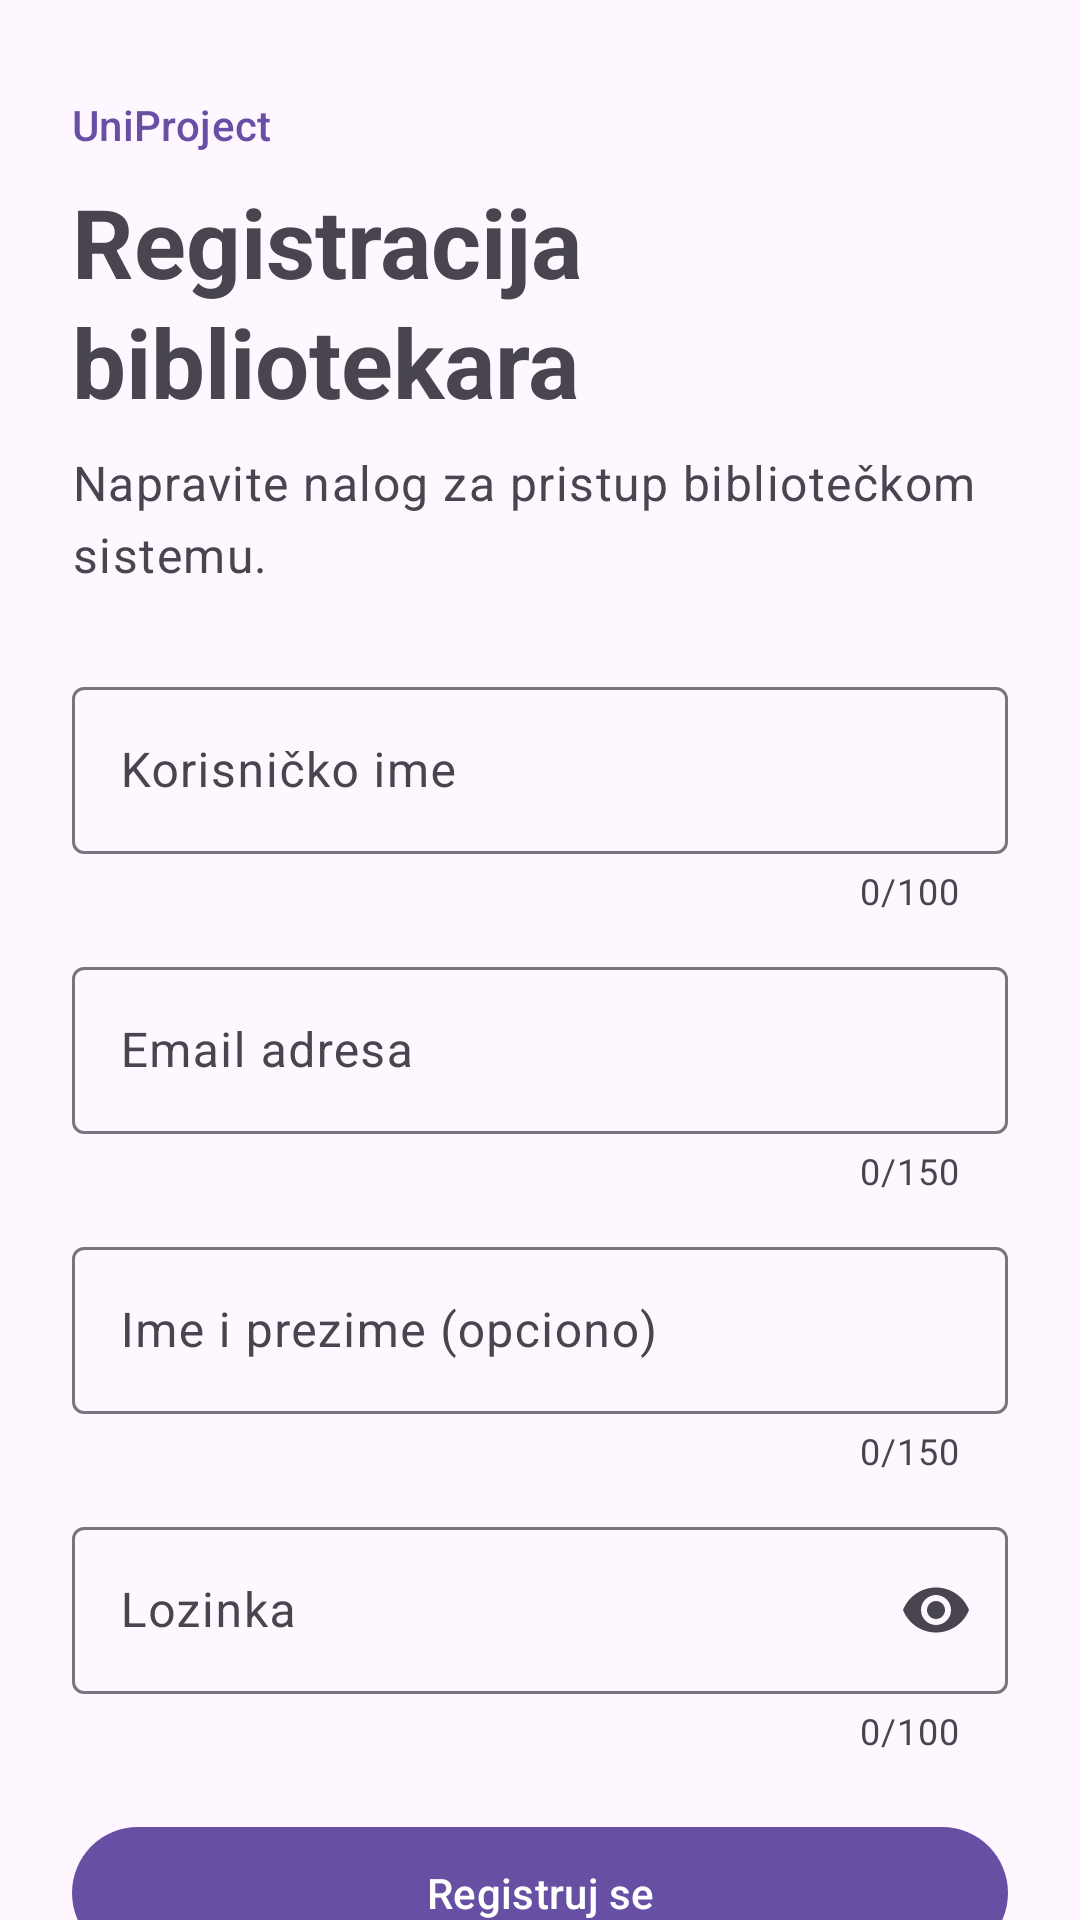

Write the Android layout XML for this screen, with the resource values it uses.
<!-- AndroidManifest.xml: application theme Theme.UniProject -->
<!-- res/layout/fragment_register.xml -->
<?xml version="1.0" encoding="utf-8"?>
<androidx.core.widget.NestedScrollView xmlns:android="http://schemas.android.com/apk/res/android"
    xmlns:app="http://schemas.android.com/apk/res-auto"
    xmlns:tools="http://schemas.android.com/tools"
    android:layout_width="match_parent"
    android:layout_height="match_parent"
    android:clipToPadding="false"
    android:fillViewport="true"
    android:paddingHorizontal="24dp"
    android:paddingVertical="32dp"
    tools:context=".ui.auth.register.RegisterFragment">

    <androidx.constraintlayout.widget.ConstraintLayout
        android:layout_width="match_parent"
        android:layout_height="wrap_content"
        android:minHeight="720dp">

        <TextView
            android:id="@+id/registerAppNameText"
            style="@style/TextAppearance.Material3.LabelLarge"
            android:layout_width="wrap_content"
            android:layout_height="wrap_content"
            android:text="@string/app_name"
            android:textColor="?attr/colorPrimary"
            app:layout_constraintStart_toStartOf="parent"
            app:layout_constraintTop_toTopOf="parent" />

        <TextView
            android:id="@+id/registerTitleText"
            style="@style/TextAppearance.Material3.HeadlineLarge"
            android:layout_width="0dp"
            android:layout_height="wrap_content"
            android:layout_marginTop="8dp"
            android:text="@string/register_title"
            android:textStyle="bold"
            app:layout_constraintEnd_toEndOf="parent"
            app:layout_constraintStart_toStartOf="parent"
            app:layout_constraintTop_toBottomOf="@id/registerAppNameText" />

        <TextView
            android:id="@+id/registerSubtitleText"
            style="@style/TextAppearance.Material3.BodyLarge"
            android:layout_width="0dp"
            android:layout_height="wrap_content"
            android:layout_marginTop="8dp"
            android:text="@string/register_subtitle"
            android:textColor="?attr/colorOnSurfaceVariant"
            app:layout_constraintEnd_toEndOf="parent"
            app:layout_constraintStart_toStartOf="parent"
            app:layout_constraintTop_toBottomOf="@id/registerTitleText" />

        <com.google.android.material.textfield.TextInputLayout
            android:id="@+id/registerUsernameInputLayout"
            style="@style/Widget.Material3.TextInputLayout.OutlinedBox"
            android:layout_width="0dp"
            android:layout_height="wrap_content"
            android:layout_marginTop="28dp"
            android:hint="@string/register_username_label"
            app:counterEnabled="true"
            app:counterMaxLength="100"
            app:layout_constraintEnd_toEndOf="parent"
            app:layout_constraintStart_toStartOf="parent"
            app:layout_constraintTop_toBottomOf="@id/registerSubtitleText">

            <com.google.android.material.textfield.TextInputEditText
                android:id="@+id/registerUsernameInput"
                android:layout_width="match_parent"
                android:layout_height="wrap_content"
                android:autofillHints="newUsername"
                android:imeOptions="actionNext"
                android:inputType="text"
                android:maxLength="100"
                android:maxLines="1" />

        </com.google.android.material.textfield.TextInputLayout>

        <com.google.android.material.textfield.TextInputLayout
            android:id="@+id/registerEmailInputLayout"
            style="@style/Widget.Material3.TextInputLayout.OutlinedBox"
            android:layout_width="0dp"
            android:layout_height="wrap_content"
            android:layout_marginTop="12dp"
            android:hint="@string/register_email_label"
            app:counterEnabled="true"
            app:counterMaxLength="150"
            app:layout_constraintEnd_toEndOf="parent"
            app:layout_constraintStart_toStartOf="parent"
            app:layout_constraintTop_toBottomOf="@id/registerUsernameInputLayout">

            <com.google.android.material.textfield.TextInputEditText
                android:id="@+id/registerEmailInput"
                android:layout_width="match_parent"
                android:layout_height="wrap_content"
                android:autofillHints="emailAddress"
                android:imeOptions="actionNext"
                android:inputType="textEmailAddress"
                android:maxLength="150"
                android:maxLines="1" />

        </com.google.android.material.textfield.TextInputLayout>

        <com.google.android.material.textfield.TextInputLayout
            android:id="@+id/registerFullNameInputLayout"
            style="@style/Widget.Material3.TextInputLayout.OutlinedBox"
            android:layout_width="0dp"
            android:layout_height="wrap_content"
            android:layout_marginTop="12dp"
            android:hint="@string/register_full_name_label"
            app:counterEnabled="true"
            app:counterMaxLength="150"
            app:layout_constraintEnd_toEndOf="parent"
            app:layout_constraintStart_toStartOf="parent"
            app:layout_constraintTop_toBottomOf="@id/registerEmailInputLayout">

            <com.google.android.material.textfield.TextInputEditText
                android:id="@+id/registerFullNameInput"
                android:layout_width="match_parent"
                android:layout_height="wrap_content"
                android:autofillHints="personName"
                android:imeOptions="actionNext"
                android:inputType="textPersonName"
                android:maxLength="150"
                android:maxLines="1" />

        </com.google.android.material.textfield.TextInputLayout>

        <com.google.android.material.textfield.TextInputLayout
            android:id="@+id/registerPasswordInputLayout"
            style="@style/Widget.Material3.TextInputLayout.OutlinedBox"
            android:layout_width="0dp"
            android:layout_height="wrap_content"
            android:layout_marginTop="12dp"
            android:hint="@string/register_password_label"
            app:counterEnabled="true"
            app:counterMaxLength="100"
            app:endIconMode="password_toggle"
            app:layout_constraintEnd_toEndOf="parent"
            app:layout_constraintStart_toStartOf="parent"
            app:layout_constraintTop_toBottomOf="@id/registerFullNameInputLayout">

            <com.google.android.material.textfield.TextInputEditText
                android:id="@+id/registerPasswordInput"
                android:layout_width="match_parent"
                android:layout_height="wrap_content"
                android:autofillHints="newPassword"
                android:imeOptions="actionDone"
                android:inputType="textPassword"
                android:maxLength="100"
                android:maxLines="1" />

        </com.google.android.material.textfield.TextInputLayout>

        <TextView
            android:id="@+id/registerErrorText"
            style="@style/TextAppearance.Material3.BodyMedium"
            android:layout_width="0dp"
            android:layout_height="wrap_content"
            android:layout_marginTop="12dp"
            android:accessibilityLiveRegion="polite"
            android:textColor="?attr/colorError"
            android:visibility="gone"
            app:layout_constraintEnd_toEndOf="parent"
            app:layout_constraintStart_toStartOf="parent"
            app:layout_constraintTop_toBottomOf="@id/registerPasswordInputLayout"
            tools:text="Korisničko ime je već zauzeto."
            tools:visibility="visible" />

        <com.google.android.material.button.MaterialButton
            android:id="@+id/registerButton"
            android:layout_width="0dp"
            android:layout_height="wrap_content"
            android:layout_marginTop="20dp"
            android:minHeight="52dp"
            android:text="@string/register_action"
            app:layout_constraintEnd_toEndOf="parent"
            app:layout_constraintStart_toStartOf="parent"
            app:layout_constraintTop_toBottomOf="@id/registerErrorText" />

        <com.google.android.material.progressindicator.CircularProgressIndicator
            android:id="@+id/registerProgress"
            android:layout_width="wrap_content"
            android:layout_height="wrap_content"
            android:layout_marginTop="16dp"
            android:contentDescription="@string/register_loading"
            android:visibility="gone"
            app:indicatorSize="28dp"
            app:layout_constraintEnd_toEndOf="parent"
            app:layout_constraintStart_toStartOf="parent"
            app:layout_constraintTop_toBottomOf="@id/registerButton"
            tools:visibility="visible" />

        <LinearLayout
            android:id="@+id/loginPromptContainer"
            android:layout_width="wrap_content"
            android:layout_height="wrap_content"
            android:layout_marginTop="8dp"
            android:gravity="center_vertical"
            android:orientation="horizontal"
            app:layout_constraintBottom_toBottomOf="parent"
            app:layout_constraintEnd_toEndOf="parent"
            app:layout_constraintStart_toStartOf="parent"
            app:layout_constraintTop_toBottomOf="@id/registerProgress"
            app:layout_constraintVertical_bias="0">

            <TextView
                style="@style/TextAppearance.Material3.BodyMedium"
                android:layout_width="wrap_content"
                android:layout_height="wrap_content"
                android:text="@string/register_has_account" />

            <com.google.android.material.button.MaterialButton
                android:id="@+id/backToLoginButton"
                style="@style/Widget.Material3.Button.TextButton"
                android:layout_width="wrap_content"
                android:layout_height="wrap_content"
                android:text="@string/register_back_to_login" />

        </LinearLayout>

    </androidx.constraintlayout.widget.ConstraintLayout>
</androidx.core.widget.NestedScrollView>
<!-- resources referenced by this layout -->
<resources>
  <string name="app_name">UniProject</string>
  <string name="register_action">Registruj se</string>
  <string name="register_back_to_login">Vrati se na prijavu</string>
  <string name="register_email_label">Email adresa</string>
  <string name="register_full_name_label">Ime i prezime (opciono)</string>
  <string name="register_has_account">Već imate nalog?</string>
  <string name="register_loading">Registracija je u toku</string>
  <string name="register_password_label">Lozinka</string>
  <string name="register_subtitle">Napravite nalog za pristup bibliotečkom sistemu.</string>
  <string name="register_title">Registracija bibliotekara</string>
  <string name="register_username_label">Korisničko ime</string>
  <style name="Theme.UniProject" parent="Base.Theme.UniProject" />
  <style name="Base.Theme.UniProject" parent="Theme.Material3.DayNight.NoActionBar">
          
          
      </style>
</resources>
